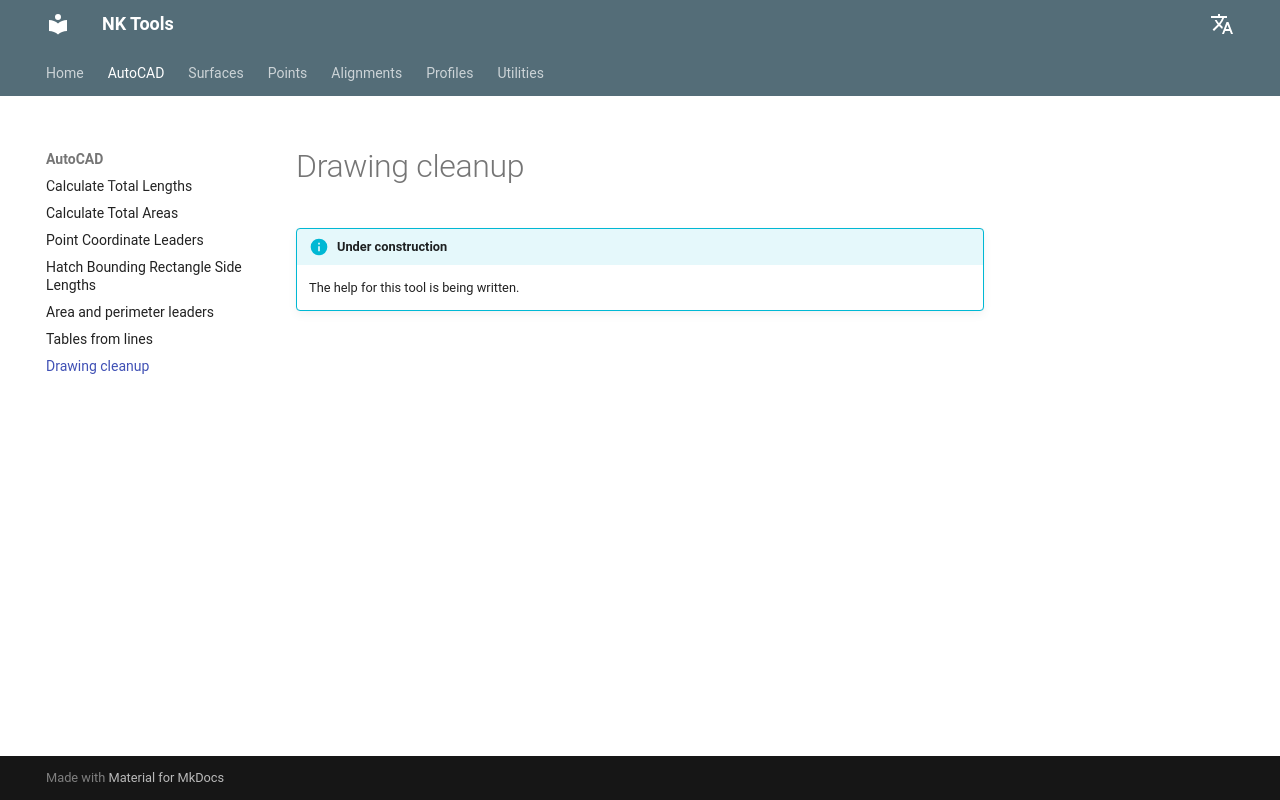

repository: nkiakas/NK-Tools-Help · page: autocad/drawing-cleanup/index.html · generator: mkdocs

# Drawing cleanup

!!! info "Under construction"
    The help for this tool is being written.
